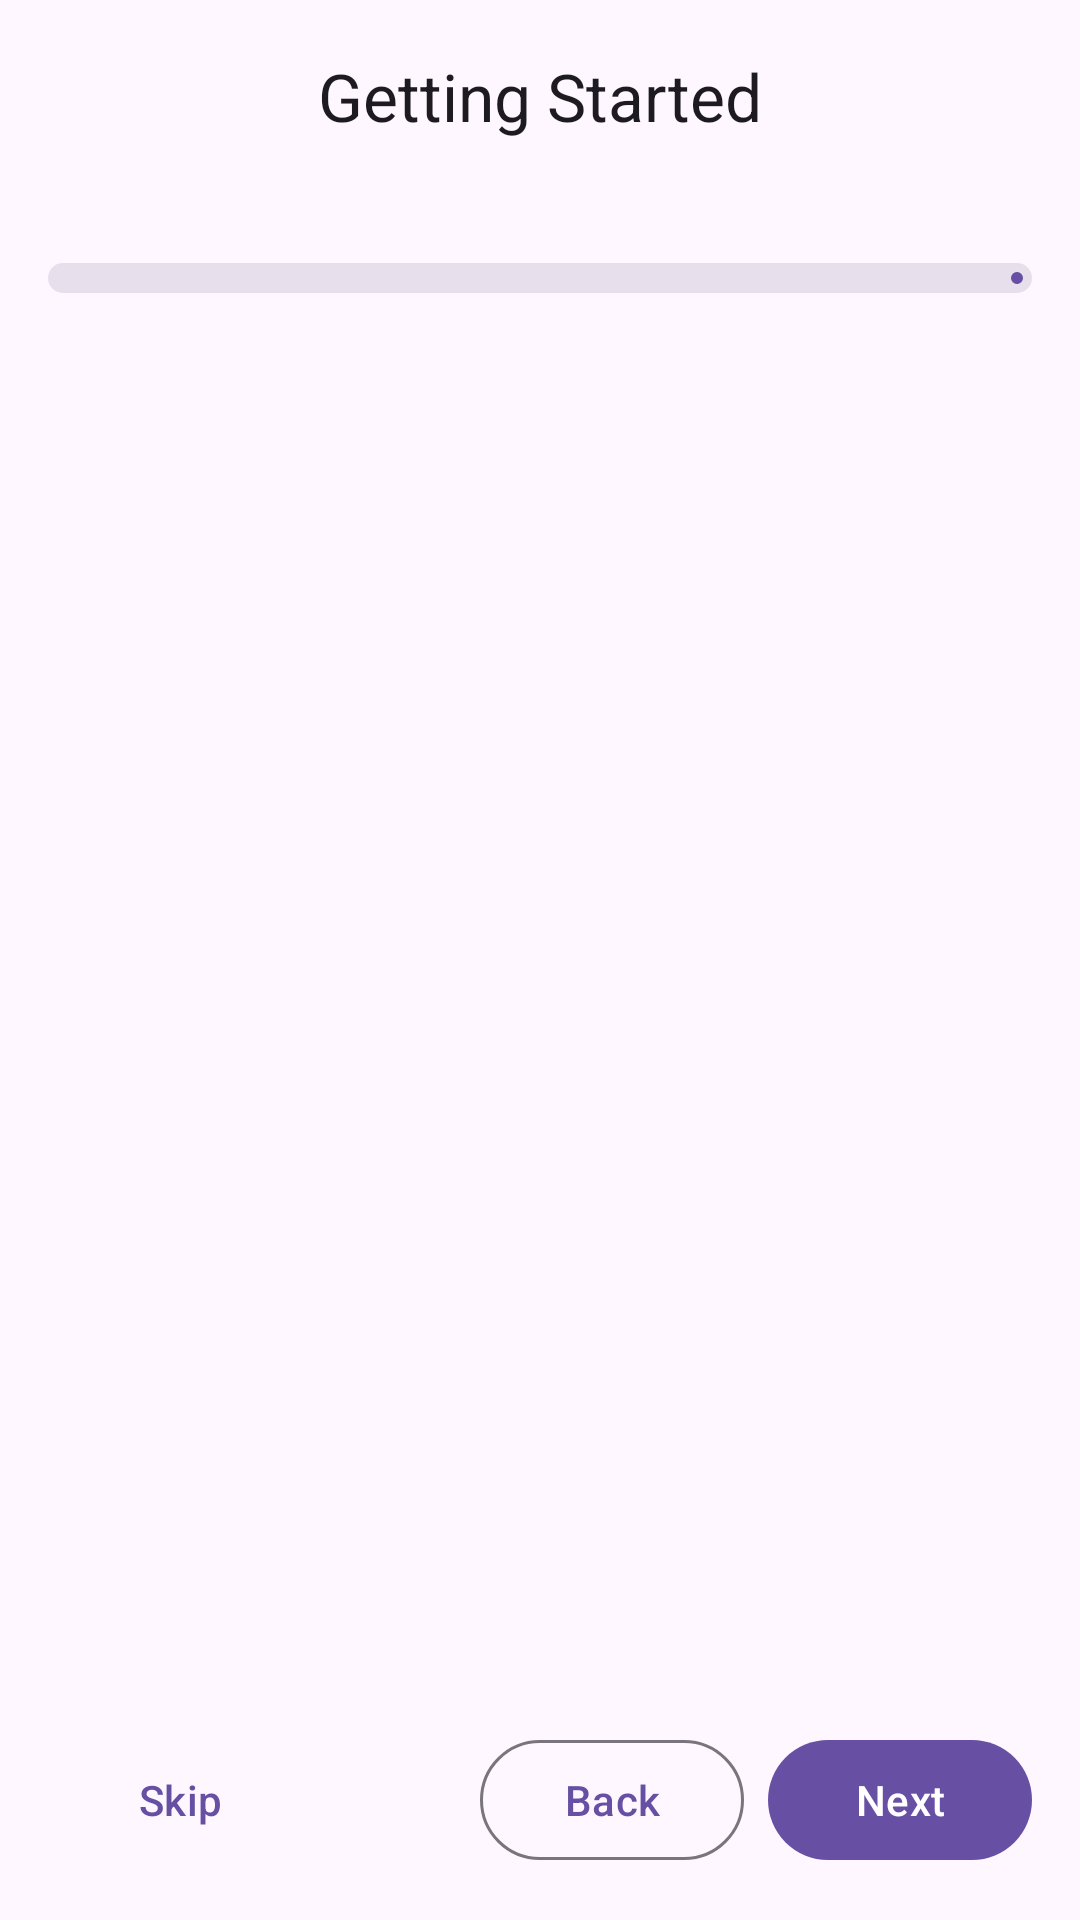

Android layout source for this screen:
<!-- AndroidManifest.xml: application theme Theme.ASRKeyboard -->
<!-- res/layout/activity_onboarding_guide.xml -->
<?xml version="1.0" encoding="utf-8"?>
<LinearLayout xmlns:android="http://schemas.android.com/apk/res/android"
    xmlns:app="http://schemas.android.com/apk/res-auto"
    android:layout_width="match_parent"
    android:layout_height="match_parent"
    android:orientation="vertical">

    <com.google.android.material.appbar.MaterialToolbar
        android:id="@+id/toolbarOnboarding"
        android:layout_width="match_parent"
        android:layout_height="wrap_content"
        android:navigationIcon="?attr/homeAsUpIndicator"
        app:title="@string/onboarding_title"
        app:titleCentered="true" />

    <TextView
        android:id="@+id/tvOnboardingPageIndicator"
        android:layout_width="match_parent"
        android:layout_height="wrap_content"
        android:gravity="center"
        android:paddingStart="16dp"
        android:paddingTop="2dp"
        android:paddingEnd="16dp"
        android:paddingBottom="2dp"
        android:textColor="?attr/colorOnSurfaceVariant"
        android:textSize="13sp" />

    <com.google.android.material.progressindicator.LinearProgressIndicator
        android:id="@+id/progressOnboarding"
        android:layout_width="match_parent"
        android:layout_height="10dp"
        android:layout_marginStart="16dp"
        android:layout_marginTop="2dp"
        android:layout_marginEnd="16dp"
        android:layout_marginBottom="4dp"
        android:max="4"
        app:indicatorColor="?attr/colorPrimary"
        app:trackColor="?attr/colorSurfaceVariant"
        app:trackCornerRadius="5dp"
        app:trackThickness="10dp" />

    <androidx.viewpager2.widget.ViewPager2
        android:id="@+id/viewPagerOnboarding"
        android:layout_width="match_parent"
        android:layout_height="0dp"
        android:layout_weight="1" />

    <LinearLayout
        android:layout_width="match_parent"
        android:layout_height="wrap_content"
        android:gravity="center_vertical"
        android:orientation="horizontal"
        android:paddingStart="16dp"
        android:paddingTop="10dp"
        android:paddingEnd="16dp"
        android:paddingBottom="16dp">

        <com.google.android.material.button.MaterialButton
            android:id="@+id/btnOnboardingSkip"
            style="@style/Widget.Material3.Button.TextButton"
            android:layout_width="wrap_content"
            android:layout_height="wrap_content"
            android:text="@string/onboarding_btn_skip" />

        <View
            android:layout_width="0dp"
            android:layout_height="1dp"
            android:layout_weight="1" />

        <com.google.android.material.button.MaterialButton
            android:id="@+id/btnOnboardingPrev"
            style="@style/Widget.Material3.Button.OutlinedButton"
            android:layout_width="wrap_content"
            android:layout_height="wrap_content"
            android:text="@string/onboarding_btn_prev" />

        <com.google.android.material.button.MaterialButton
            android:id="@+id/btnOnboardingNext"
            style="@style/Widget.Material3.Button"
            android:layout_width="wrap_content"
            android:layout_height="wrap_content"
            android:layout_marginStart="8dp"
            android:text="@string/onboarding_btn_next" />

    </LinearLayout>

</LinearLayout>
<!-- resources referenced by this layout -->
<resources>
  <string name="onboarding_btn_next">Next</string>
  <string name="onboarding_btn_prev">Back</string>
  <string name="onboarding_btn_skip">Skip</string>
  <string name="onboarding_title">Getting Started</string>
  <style name="Theme.ASRKeyboard" parent="Theme.Material3.DayNight.NoActionBar">
          
          <item name="android:windowSoftInputMode">adjustResize</item>
          
          <item name="android:windowSplashScreenBackground">@color/splash_background</item>
          <item name="android:windowSplashScreenAnimatedIcon">@drawable/splash_foreground</item>
          <item name="android:windowSplashScreenIconBackgroundColor">@android:color/transparent</item>
      </style>
  <color name="splash_background">#FFFFFF</color>
</resources>
